Run: headless pygame with SDL's dummy video driver; simulated clock (each Clock.tick advances the game by its frame time, no real sleeping); random seed 0; keys injected as events and as key.get_pressed() state; mouse plan: one left click at the window centre at the start of phase 2, then a move to the lower-right quarter at the start of phase 3.
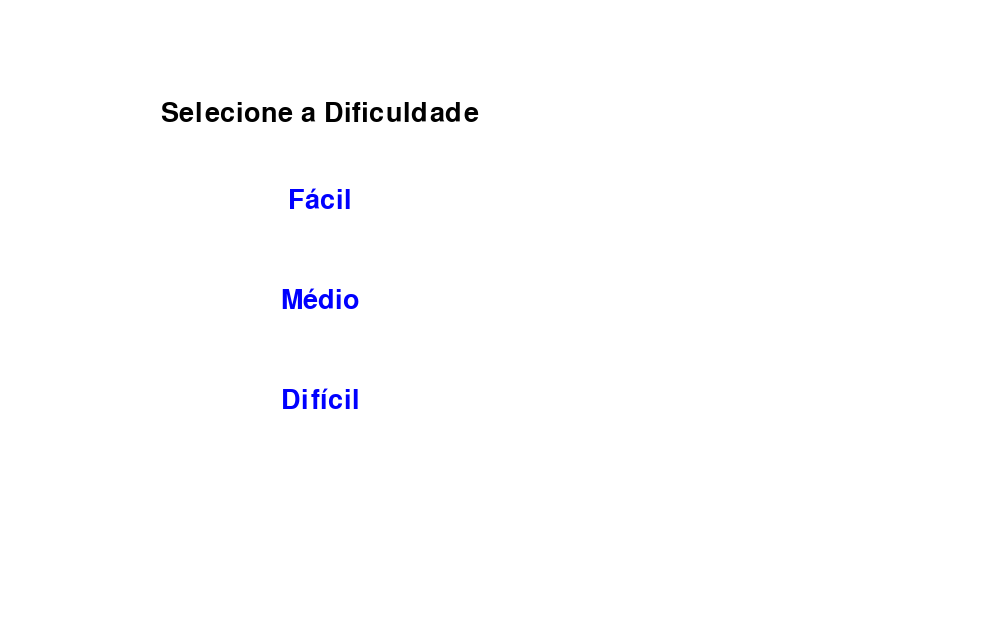
Frame 1 of 4 · flips 1–60 · no input
Frame 2 of 4 · flips 61–180 · clicked the window centre · tapped SPACE, RETURN · held RIGHT (→), D · screen unchanged from frame 1, image omitted
Frame 3 of 4 · flips 181–300 · moved the mouse to the lower-right quarter · held DOWN (↓), S · screen unchanged from frame 2, image omitted
Frame 4 of 4 · flips 301–420 · held LEFT (←), A, UP (↑), W · screen unchanged from frame 3, image omitted

The pygame program that drew these frames:

import pygame
import sys
import copy

pygame.init()

# Constantes e dimensões
LARGURA_TABULEIRO = 640
ALTURA_TABULEIRO = 640
LARGURA_JANELA = 1000  # Espaço extra para informações
ALTURA_JANELA = 640
TAMANHO_QUADRADO = LARGURA_TABULEIRO // 8

# Cores
BRANCO = (255, 255, 255)
PRETO = (0, 0, 0)
AZUL = (0, 0, 255)
VERMELHO = (255, 0, 0)
CINZA = (128, 128, 128)
VERDE = (0, 255, 0)
AMARELO = (255, 255, 0)
AZUL_LEGENDA = (0, 0, 255)

# Criação da janela
tela = pygame.display.set_mode((LARGURA_JANELA, ALTURA_JANELA))
pygame.display.set_caption('Jogo de Xadrez - Versão Melhorada')

# Inicialização das fontes (tentando encontrar uma fonte que suporte os símbolos Unicode de xadrez)
pygame.font.init()
fontes_disponiveis = ['Segoe UI Symbol', 'Arial Unicode MS', 'DejaVu Sans', 'FreeSerif', 'Symbola']
for nome in fontes_disponiveis:
    try:
        FONTE_PECA = pygame.font.SysFont(nome, TAMANHO_QUADRADO - 10)
        teste_texto = FONTE_PECA.render('\u2654', True, PRETO)
        if teste_texto:
            break
    except:
        continue
else:
    print("Nenhuma fonte adequada encontrada. Certifique-se de ter uma fonte que suporte os símbolos Unicode de xadrez.")
    pygame.quit()
    sys.exit()

FONTE_INFO = pygame.font.SysFont(None, 24)
FONTE_LEGENDA = pygame.font.SysFont(None, 30)
FONTE_MENU = pygame.font.SysFont(None, 40)

# Mapeamento dos símbolos Unicode das peças
SIMBOLOS_PECAS = {
    'rei_azul': '\u2654',     
    'rainha_azul': '\u2655',  
    'torre_azul': '\u2656',   
    'bispo_azul': '\u2657',   
    'cavalo_azul': '\u2658',  
    'peao_azul': '\u2659',    
    'rei_vermelho': '\u265A',     
    'rainha_vermelho': '\u265B',  
    'torre_vermelho': '\u265C',   
    'bispo_vermelho': '\u265D',   
    'cavalo_vermelho': '\u265E',  
    'peao_vermelho': '\u265F',    
}

# Classe que representa uma peça de xadrez
class Peca:
    def __init__(self, tipo, cor):
        self.tipo = tipo  # 'rei', 'rainha', 'bispo', 'cavalo', 'torre', 'peao'
        self.cor = cor    # 'azul' ou 'vermelho'
        self.simbolo = SIMBOLOS_PECAS[f'{tipo}_{cor}']
        self.movimentos_realizados = 0

    def get_movimentos_validos(self, x, y, tabuleiro, roque_disponivel):
        movimentos = []
        if self.tipo == 'peao':
            direcao = -1 if self.cor == 'azul' else 1
            novo_y = y + direcao
            # Movimento para frente
            if 0 <= novo_y < 8:
                if tabuleiro[novo_y][x] is None:
                    movimentos.append((x, novo_y))
                    # Duplo avanço se for o primeiro movimento
                    if (self.cor == 'azul' and y == 6) or (self.cor == 'vermelho' and y == 1):
                        novo_y2 = y + 2 * direcao
                        if tabuleiro[novo_y2][x] is None:
                            movimentos.append((x, novo_y2))
                # Capturas diagonais
                for dx in [-1, 1]:
                    novo_x = x + dx
                    if 0 <= novo_x < 8:
                        destino = tabuleiro[novo_y][novo_x]
                        if destino and destino.cor != self.cor:
                            movimentos.append((novo_x, novo_y))
                        # A implementação de en passant pode ser acrescentada aqui
        elif self.tipo == 'torre':
            direcoes = [(-1, 0), (1, 0), (0, -1), (0, 1)]
            for dx, dy in direcoes:
                nx, ny = x + dx, y + dy
                while 0 <= nx < 8 and 0 <= ny < 8:
                    destino = tabuleiro[ny][nx]
                    if destino is None:
                        movimentos.append((nx, ny))
                    elif destino.cor != self.cor:
                        movimentos.append((nx, ny))
                        break
                    else:
                        break
                    nx += dx
                    ny += dy
            # As condições para roque podem ser implementadas aqui
        elif self.tipo == 'bispo':
            direcoes = [(-1, -1), (-1, 1), (1, -1), (1, 1)]
            for dx, dy in direcoes:
                nx, ny = x + dx, y + dy
                while 0 <= nx < 8 and 0 <= ny < 8:
                    destino = tabuleiro[ny][nx]
                    if destino is None:
                        movimentos.append((nx, ny))
                    elif destino.cor != self.cor:
                        movimentos.append((nx, ny))
                        break
                    else:
                        break
                    nx += dx
                    ny += dy
        elif self.tipo == 'rainha':
            direcoes = [(-1, 0), (1, 0), (0, -1), (0, 1),
                        (-1, -1), (-1, 1), (1, -1), (1, 1)]
            for dx, dy in direcoes:
                nx, ny = x + dx, y + dy
                while 0 <= nx < 8 and 0 <= ny < 8:
                    destino = tabuleiro[ny][nx]
                    if destino is None:
                        movimentos.append((nx, ny))
                    elif destino.cor != self.cor:
                        movimentos.append((nx, ny))
                        break
                    else:
                        break
                    nx += dx
                    ny += dy
        elif self.tipo == 'rei':
            direcoes = [(-1, -1), (-1, 0), (-1, 1),
                        (0, -1),         (0, 1),
                        (1, -1), (1, 0), (1, 1)]
            for dx, dy in direcoes:
                nx, ny = x + dx, y + dy
                if 0 <= nx < 8 and 0 <= ny < 8:
                    destino = tabuleiro[ny][nx]
                    if destino is None or destino.cor != self.cor:
                        movimentos.append((nx, ny))
            # O roque também pode ser implementado aqui
        elif self.tipo == 'cavalo':
            possiveis = [(x+1, y+2), (x+1, y-2), (x-1, y+2), (x-1, y-2),
                         (x+2, y+1), (x+2, y-1), (x-2, y+1), (x-2, y-1)]
            for nx, ny in possiveis:
                if 0 <= nx < 8 and 0 <= ny < 8:
                    destino = tabuleiro[ny][nx]
                    if destino is None or destino.cor != self.cor:
                        movimentos.append((nx, ny))
        return movimentos

# Classe que representa o estado do jogo
class Jogo:
    def __init__(self):
        self.tabuleiro = [[None for _ in range(8)] for _ in range(8)]
        self.jogador_atual = 'azul'  # 'azul' é o jogador; 'vermelho' será a IA
        self.historico = []  # Histórico de movimentos
        self.roque_disponivel = {
            'azul': {'roque_menos': True, 'roque_mais': True},
            'vermelho': {'roque_menos': True, 'roque_mais': True}
        }
        self.iniciar_tabuleiro()

    def iniciar_tabuleiro(self):
        # Peças do jogador (azul)
        for i in range(8):
            self.tabuleiro[6][i] = Peca('peao', 'azul')
        self.tabuleiro[7][0] = Peca('torre', 'azul')
        self.tabuleiro[7][1] = Peca('cavalo', 'azul')
        self.tabuleiro[7][2] = Peca('bispo', 'azul')
        self.tabuleiro[7][3] = Peca('rainha', 'azul')
        self.tabuleiro[7][4] = Peca('rei', 'azul')
        self.tabuleiro[7][5] = Peca('bispo', 'azul')
        self.tabuleiro[7][6] = Peca('cavalo', 'azul')
        self.tabuleiro[7][7] = Peca('torre', 'azul')

        # Peças da IA (vermelho)
        for i in range(8):
            self.tabuleiro[1][i] = Peca('peao', 'vermelho')
        self.tabuleiro[0][0] = Peca('torre', 'vermelho')
        self.tabuleiro[0][1] = Peca('cavalo', 'vermelho')
        self.tabuleiro[0][2] = Peca('bispo', 'vermelho')
        self.tabuleiro[0][3] = Peca('rainha', 'vermelho')
        self.tabuleiro[0][4] = Peca('rei', 'vermelho')
        self.tabuleiro[0][5] = Peca('bispo', 'vermelho')
        self.tabuleiro[0][6] = Peca('cavalo', 'vermelho')
        self.tabuleiro[0][7] = Peca('torre', 'vermelho')

    def desenhar_tabuleiro(self):
        for y in range(8):
            for x in range(8):
                cor = BRANCO if (x + y) % 2 == 0 else CINZA
                pygame.draw.rect(tela, cor, (x * TAMANHO_QUADRADO, y * TAMANHO_QUADRADO, TAMANHO_QUADRADO, TAMANHO_QUADRADO))
                peca = self.tabuleiro[y][x]
                if peca:
                    texto = FONTE_PECA.render(peca.simbolo, True, PRETO)
                    pos_texto = texto.get_rect(center=(x * TAMANHO_QUADRADO + TAMANHO_QUADRADO // 2,
                                                        y * TAMANHO_QUADRADO + TAMANHO_QUADRADO // 2))
                    tela.blit(texto, pos_texto)

    def desenhar_info(self):
        # Área de informações à direita do tabuleiro
        pygame.draw.line(tela, PRETO, (LARGURA_TABULEIRO, 0), (LARGURA_TABULEIRO, ALTURA_TABULEIRO), 2)
        titulo = FONTE_INFO.render('Histórico de Movimentos:', True, PRETO)
        tela.blit(titulo, (LARGURA_TABULEIRO + 20, 10))
        y_offset = 40
        for cor_jogador, desc in self.historico[-25:]:
            linhas = self.dividir_texto(desc, 300, FONTE_INFO)
            for linha in linhas:
                cor_texto = AZUL if cor_jogador == 'azul' else VERMELHO
                texto = FONTE_INFO.render(linha, True, cor_texto)
                tela.blit(texto, (LARGURA_TABULEIRO + 20, y_offset))
                y_offset += 20
                if y_offset > ALTURA_TABULEIRO - 60:
                    break
        legenda = FONTE_LEGENDA.render('Autor: LT', True, AZUL_LEGENDA)
        tela.blit(legenda, (LARGURA_TABULEIRO + 20, ALTURA_TABULEIRO - 40))

    def dividir_texto(self, texto, largura_max, fonte):
        palavras = texto.split(' ')
        linhas = []
        linha_atual = ""
        for palavra in palavras:
            if fonte.size(linha_atual + palavra + " ")[0] < largura_max:
                linha_atual += palavra + " "
            else:
                linhas.append(linha_atual)
                linha_atual = palavra + " "
        if linha_atual:
            linhas.append(linha_atual)
        return linhas

    def mover_peca(self, origem, destino, is_ai_move=False, eval_score=None):
        x1, y1 = origem
        x2, y2 = destino
        peca = self.tabuleiro[y1][x1]
        self.tabuleiro[y2][x2] = peca
        self.tabuleiro[y1][x1] = None
        peca.movimentos_realizados += 1

        # Promoção de peão
        if peca.tipo == 'peao' and (y2 == 0 or y2 == 7):
            self.promocao_peao(x2, y2, peca.cor)

        # Atualiza disponibilidade para roque (implementação simplificada)
        if peca.tipo == 'rei':
            self.roque_disponivel[peca.cor]['roque_mais'] = False
            self.roque_disponivel[peca.cor]['roque_menos'] = False
        if peca.tipo == 'torre':
            if x1 == 0:
                self.roque_disponivel[peca.cor]['roque_menos'] = False
            elif x1 == 7:
                self.roque_disponivel[peca.cor]['roque_mais'] = False

        if is_ai_move:
            desc = f"IA move {peca.tipo.capitalize()} de ({x1},{y1}) para ({x2},{y2}) | Eval: {eval_score}"
            self.historico.append(('vermelho', desc))
        else:
            desc = f"Jogador move {peca.tipo.capitalize()} de ({x1},{y1}) para ({x2},{y2})"
            self.historico.append(('azul', desc))

    def promocao_peao(self, x, y, cor):
        promovido = False
        while not promovido:
            tela.fill(BRANCO)
            fonte_promocao = pygame.font.SysFont(None, 40)
            texto = fonte_promocao.render('Escolha: (R)ainha, (B)ispo, (C)avalo ou (T)orre:', True, PRETO)
            tela.blit(texto, (20, ALTURA_JANELA // 2 - 50))
            pygame.display.flip()
            for event in pygame.event.get():
                if event.type == pygame.QUIT:
                    pygame.quit()
                    sys.exit()
                elif event.type == pygame.KEYDOWN:
                    if event.key == pygame.K_r:
                        nova = Peca('rainha', cor)
                        promovido = True
                    elif event.key == pygame.K_b:
                        nova = Peca('bispo', cor)
                        promovido = True
                    elif event.key == pygame.K_c:
                        nova = Peca('cavalo', cor)
                        promovido = True
                    elif event.key == pygame.K_t:
                        nova = Peca('torre', cor)
                        promovido = True
                    if promovido:
                        self.tabuleiro[y][x] = nova

    def esta_em_xeque(self, cor):
        rei_pos = None
        for y in range(8):
            for x in range(8):
                peca = self.tabuleiro[y][x]
                if peca and peca.tipo == 'rei' and peca.cor == cor:
                    rei_pos = (x, y)
                    break
            if rei_pos:
                break
        if not rei_pos:
            return False
        cor_oponente = 'vermelho' if cor == 'azul' else 'azul'
        for y in range(8):
            for x in range(8):
                peca = self.tabuleiro[y][x]
                if peca and peca.cor == cor_oponente:
                    if rei_pos in peca.get_movimentos_validos(x, y, self.tabuleiro, self.roque_disponivel):
                        return True
        return False

    def esta_em_xeque_mate(self, cor):
        if not self.esta_em_xeque(cor):
            return False
        movimentos = self.obter_movimentos_validos(cor)
        for mov in movimentos:
            copia = copy.deepcopy(self)
            copia.mover_peca(*mov)
            if not copia.esta_em_xeque(cor):
                return False
        return True

    def obter_movimentos_validos(self, cor):
        movimentos = []
        for y in range(8):
            for x in range(8):
                peca = self.tabuleiro[y][x]
                if peca and peca.cor == cor:
                    possiveis = peca.get_movimentos_validos(x, y, self.tabuleiro, self.roque_disponivel)
                    for dest in possiveis:
                        movimentos.append(((x, y), dest))
        legais = []
        for origem, destino in movimentos:
            copia = copy.deepcopy(self)
            copia.mover_peca(origem, destino)
            if not copia.esta_em_xeque(cor):
                legais.append((origem, destino))
        return legais

    def valor_peca(self, peca):
        valores = {'peao': 10, 'cavalo': 30, 'bispo': 30, 'torre': 50, 'rainha': 90, 'rei': 900}
        return valores.get(peca.tipo, 0)

    def avaliar_tabuleiro(self):
        total = 0
        for y in range(8):
            for x in range(8):
                peca = self.tabuleiro[y][x]
                if peca:
                    if peca.cor == 'vermelho':
                        total += self.valor_peca(peca)
                    else:
                        total -= self.valor_peca(peca)
        return total

    def minimax(self, profundidade, maximizando, alpha=float('-inf'), beta=float('inf')):
        cor = 'vermelho' if maximizando else 'azul'
        if profundidade == 0 or self.esta_em_xeque_mate('azul') or self.esta_em_xeque_mate('vermelho'):
            return self.avaliar_tabuleiro(), None
        movimentos = self.obter_movimentos_validos(cor)
        if not movimentos:
            return self.avaliar_tabuleiro(), None
        melhor_movimento = None
        if maximizando:
            max_eval = float('-inf')
            for mov in movimentos:
                copia = copy.deepcopy(self)
                copia.mover_peca(*mov)
                eval_atual, _ = copia.minimax(profundidade - 1, False, alpha, beta)
                if eval_atual > max_eval:
                    max_eval = eval_atual
                    melhor_movimento = mov
                alpha = max(alpha, eval_atual)
                if beta <= alpha:
                    break
            return max_eval, melhor_movimento
        else:
            min_eval = float('inf')
            for mov in movimentos:
                copia = copy.deepcopy(self)
                copia.mover_peca(*mov)
                eval_atual, _ = copia.minimax(profundidade - 1, True, alpha, beta)
                if eval_atual < min_eval:
                    min_eval = eval_atual
                    melhor_movimento = mov
                beta = min(beta, eval_atual)
                if beta <= alpha:
                    break
            return min_eval, melhor_movimento

# Tela de menu para seleção da dificuldade da IA
def menu_inicial():
    selecionado = None
    while selecionado is None:
        tela.fill(BRANCO)
        titulo = FONTE_MENU.render("Selecione a Dificuldade", True, PRETO)
        tela.blit(titulo, (LARGURA_TABULEIRO // 2 - titulo.get_width() // 2, 100))
        btn_facil = FONTE_MENU.render("Fácil", True, AZUL)
        btn_medio = FONTE_MENU.render("Médio", True, AZUL)
        btn_dificil = FONTE_MENU.render("Difícil", True, AZUL)
        pos_facil = btn_facil.get_rect(center=(LARGURA_TABULEIRO // 2, 200))
        pos_medio = btn_medio.get_rect(center=(LARGURA_TABULEIRO // 2, 300))
        pos_dificil = btn_dificil.get_rect(center=(LARGURA_TABULEIRO // 2, 400))
        tela.blit(btn_facil, pos_facil)
        tela.blit(btn_medio, pos_medio)
        tela.blit(btn_dificil, pos_dificil)
        pygame.display.flip()
        for event in pygame.event.get():
            if event.type == pygame.QUIT:
                pygame.quit()
                sys.exit()
            elif event.type == pygame.MOUSEBUTTONDOWN:
                mx, my = pygame.mouse.get_pos()
                if pos_facil.collidepoint(mx, my):
                    selecionado = 2   # Profundidade 2 para nível Fácil
                elif pos_medio.collidepoint(mx, my):
                    selecionado = 3   # Profundidade 3 para nível Médio
                elif pos_dificil.collidepoint(mx, my):
                    selecionado = 4   # Profundidade 4 para nível Difícil
    return selecionado

def main():
    # Seleção do nível de dificuldade (define a profundidade da IA)
    ai_depth = menu_inicial()

    jogo = Jogo()
    selecionado = None
    rodando = True
    fim_de_jogo = False

    while rodando:
        jogo.desenhar_tabuleiro()
        jogo.desenhar_info()
        pygame.display.flip()

        if fim_de_jogo:
            fonte_fim = pygame.font.SysFont(None, 50)
            texto_fim = fonte_fim.render('Xeque-mate!', True, PRETO)
            pos_texto = texto_fim.get_rect(center=(LARGURA_TABULEIRO // 2, ALTURA_TABULEIRO // 2))
            tela.blit(texto_fim, pos_texto)
            pygame.display.flip()
            pygame.time.wait(3000)
            rodando = False
            continue

        if jogo.jogador_atual == 'vermelho':
            # Turno da IA
            eval_score, melhor_mov = jogo.minimax(ai_depth, True)
            if melhor_mov:
                jogo.mover_peca(*melhor_mov, is_ai_move=True, eval_score=eval_score)
                print(f"IA move de {melhor_mov[0]} para {melhor_mov[1]} | Eval: {eval_score}")
            if jogo.esta_em_xeque_mate('azul'):
                fim_de_jogo = True
            jogo.jogador_atual = 'azul'
            continue

        # Turno do jogador (azul)
        for event in pygame.event.get():
            if event.type == pygame.QUIT:
                rodando = False
            elif event.type == pygame.MOUSEBUTTONDOWN:
                mx, my = pygame.mouse.get_pos()
                if mx >= LARGURA_TABULEIRO or my >= ALTURA_TABULEIRO:
                    continue
                x = mx // TAMANHO_QUADRADO
                y = my // TAMANHO_QUADRADO
                if selecionado:
                    if (x, y) in selecionado[2]:
                        jogo.mover_peca((selecionado[0], selecionado[1]), (x, y))
                        if jogo.esta_em_xeque_mate('vermelho'):
                            fim_de_jogo = True
                        jogo.jogador_atual = 'vermelho'
                        selecionado = None
                    else:
                        selecionado = None
                else:
                    peca = jogo.tabuleiro[y][x]
                    if peca and peca.cor == 'azul':
                        possiveis = peca.get_movimentos_validos(x, y, jogo.tabuleiro, jogo.roque_disponivel)
                        validos = []
                        for dest in possiveis:
                            copia = copy.deepcopy(jogo)
                            copia.mover_peca((x, y), dest)
                            if not copia.esta_em_xeque('azul'):
                                validos.append(dest)
                        if validos:
                            selecionado = (x, y, validos)
                            # Destaque a peça selecionada e os movimentos possíveis
                            jogo.desenhar_tabuleiro()
                            jogo.desenhar_info()
                            pygame.draw.rect(tela, AMARELO, (x * TAMANHO_QUADRADO, y * TAMANHO_QUADRADO, TAMANHO_QUADRADO, TAMANHO_QUADRADO), 3)
                            for mov in validos:
                                pygame.draw.circle(tela, VERDE, (mov[0] * TAMANHO_QUADRADO + TAMANHO_QUADRADO // 2,
                                                                  mov[1] * TAMANHO_QUADRADO + TAMANHO_QUADRADO // 2), 10)
                            pygame.display.flip()

    pygame.quit()
    sys.exit()

if __name__ == '__main__':
    main()
